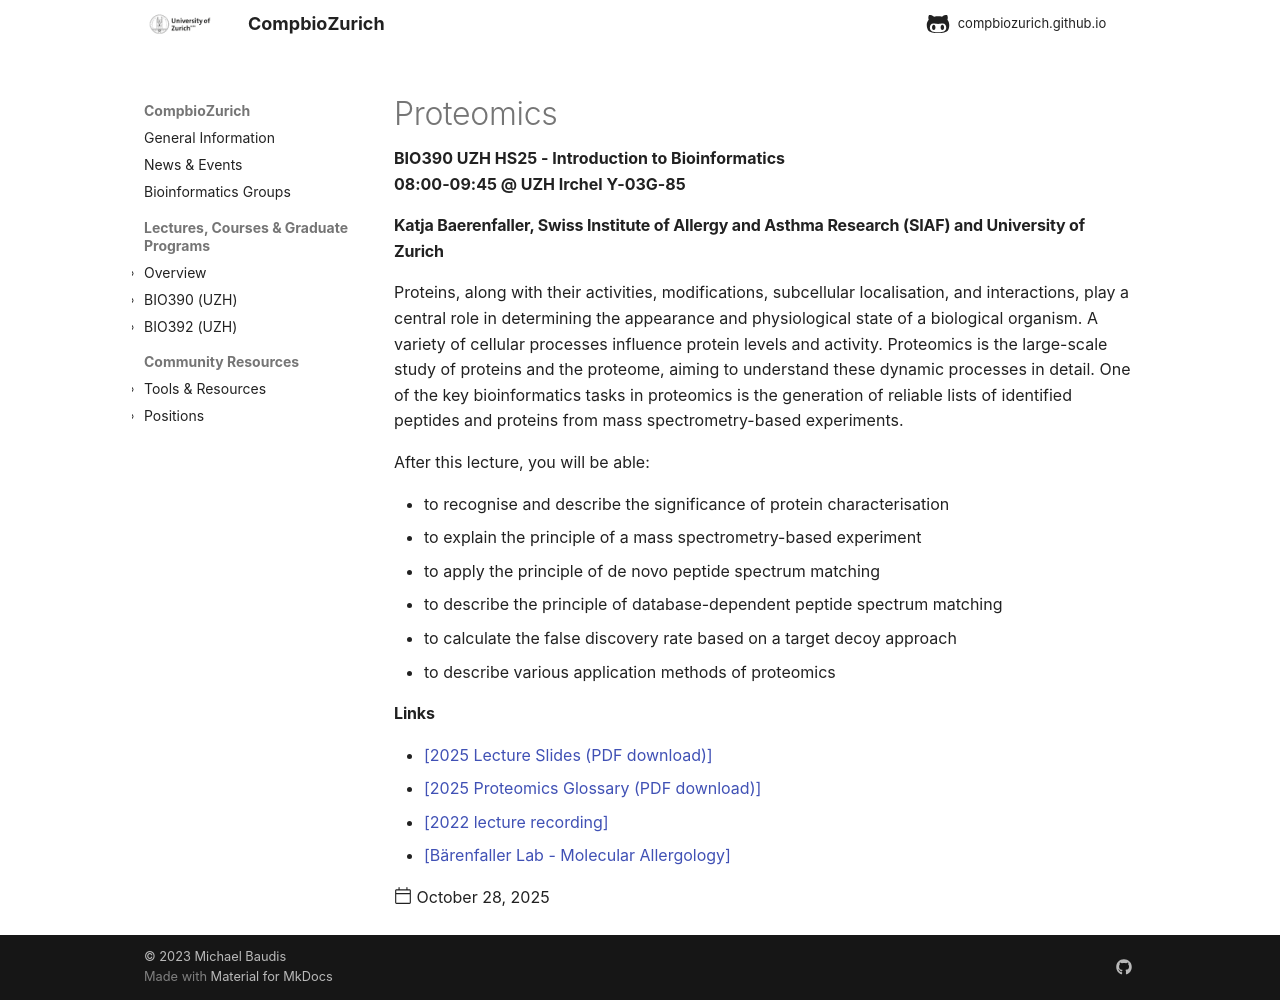

repository: compbiozurich/compbiozurich.github.io · page: teaching/UZH-BIO390/2025/2025-10-28-Katja-Baerenfaller/index.html · generator: mkdocs

---
title: Proteomics
template: post.html
description: BIO390 UZH HS25 - Introduction to Bioinformatics</br>08:00-09:45 @ UZH Irchel Y-03G-85
authors:
  - "@mbaudis"
date: 2025-10-28
pdf_file_name:     # name of PDF (no path) somewhere in "assets"; auto-linked
links:  # one or more formatted html links
  - '[2025 Lecture Slides (PDF download)](https://raw.githubusercontent.com/compbiozurich/UZH-BIO390/main/course-material/2025-10-28___Katja-Baerenfaller__Proteomics__UZH-BIO390-HS25-lecture-07.pdf)'
  - '[2025 Proteomics Glossary (PDF download)](https://raw.githubusercontent.com/compbiozurich/UZH-BIO390/main/course-material/2025-10-28___Katja-Baerenfaller__Proteomics__UZH-BIO390-HS25-Proteomics-Glossary.pdf)'
  - '[2022 lecture recording](https://uzh.mediaspace.cast.switch.ch/media/Introduction+to+Bioinformatics+-+Lecture+06A+Proteomics/0_3zbyerll)'
  - '[Bärenfaller Lab - Molecular Allergology](https://www.siaf.uzh.ch/molecular_allergology_katja.html)'
---

#### Katja Baerenfaller, Swiss Institute of Allergy and Asthma Research (SIAF) and University of Zurich

Proteins, along with their activities, modifications, subcellular localisation, and interactions, play a central role in determining the appearance and physiological state of a biological organism. A variety of cellular processes influence protein levels and activity. Proteomics is the large-scale study of proteins and the proteome, aiming to understand these dynamic processes in detail. One of the key bioinformatics tasks in proteomics is the generation of reliable lists of identified peptides and proteins from mass spectrometry-based experiments. 

<!--more-->

After this lecture, you will be able:  

* to recognise and describe the significance of protein characterisation 
* to explain the principle of a mass spectrometry-based experiment
* to apply the principle of de novo peptide spectrum matching
* to describe the principle of database-dependent peptide spectrum matching 
* to calculate the false discovery rate based on a target decoy approach
* to describe various application methods of proteomics
